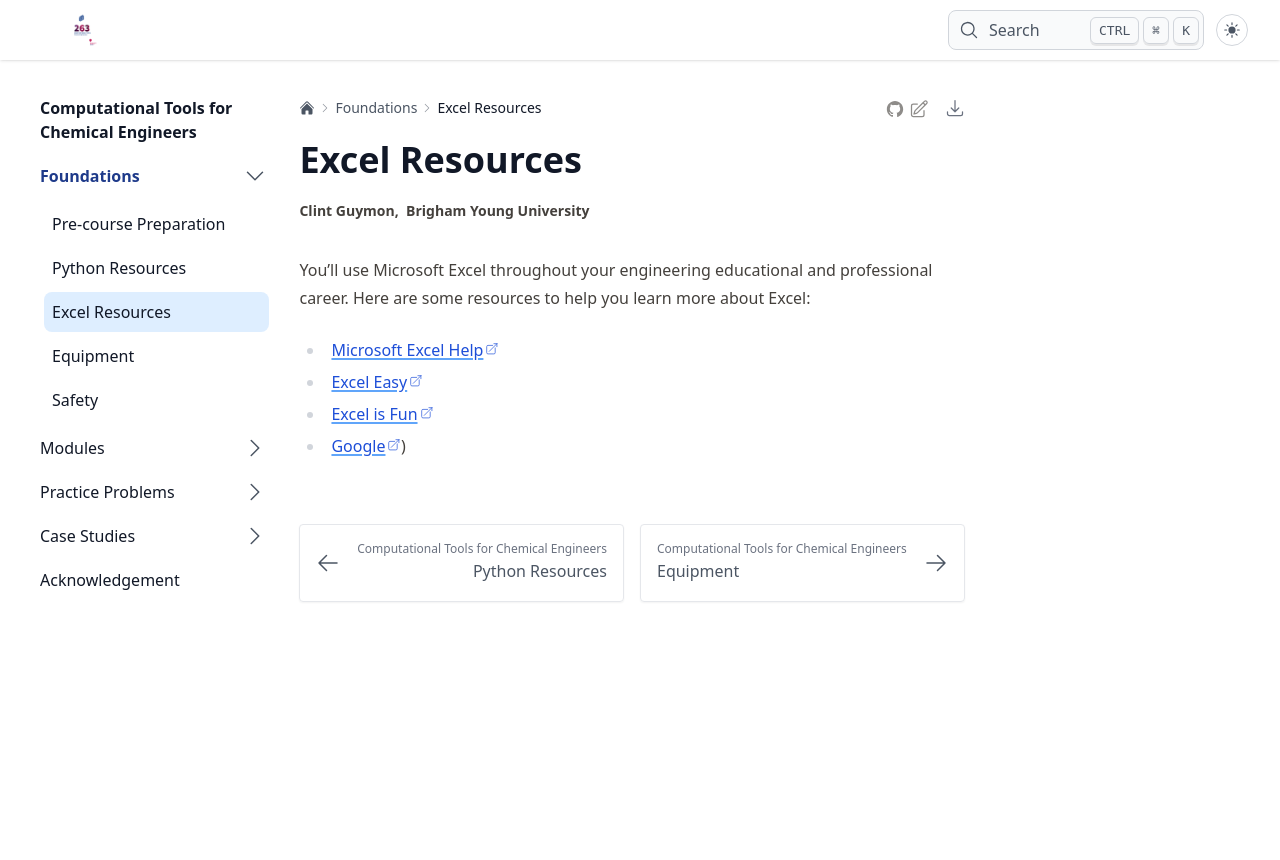

repository: clint-bg/comptools · page: foundations/excelresources/index.html · generator: jekyll

# Excel Resources
You'll use Microsoft Excel throughout your engineering educational and professional career.  Here are some resources to help you learn more about Excel:
- [Microsoft Excel Help](https://support.microsoft.com/en-us/excel)
- [Excel Easy](https://www.excel-easy.com/)
- [Excel is Fun](https://www.youtube.com/user/ExcelIsFun)
- [Google](https://www.google.com/))
